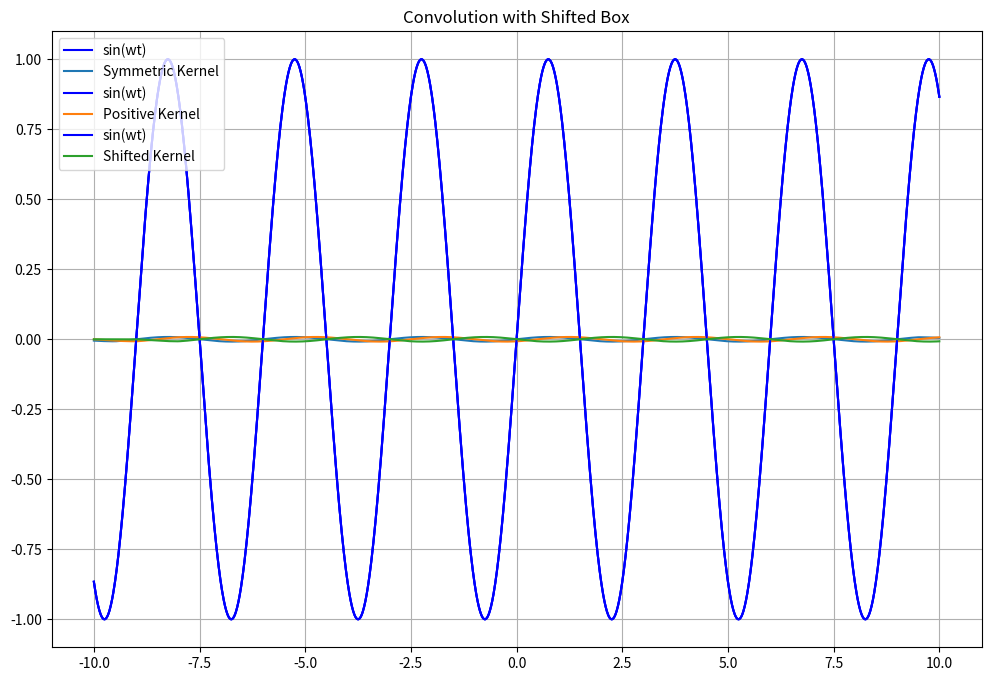

The matplotlib source for this figure:
import numpy as np
import matplotlib.pyplot as plt

omega = 2 * np.pi / 3
T = 1.0            # Width for symmetric and positive kernel
T1, T2 = 1.0, 2.0  # Shifted kernel range

t_min, t_max = -10, 10
num_points = 2000
t = np.linspace(t_min, t_max, num_points)
dt = t[1] - t[0]

# Signal
sinwt = np.sin(omega * t)

# Kernel generator


def make_box_kernel(t, t_start, t_end):
    kernel = ((t >= t_start) & (t <= t_end)).astype(float)
    kernel /= kernel.sum()
    return kernel


# Kernels
box_symmetric = make_box_kernel(t, -T/2, T/2)
box_positive = make_box_kernel(t, 0, T)
box_shifted = make_box_kernel(t, T1, T2)

# Convolution
conv_sym = np.convolve(sinwt, box_symmetric, mode='same') * dt
conv_pos = np.convolve(sinwt, box_positive, mode='same') * dt
conv_shf = np.convolve(sinwt, box_shifted, mode='same') * dt

# Plotting
plt.figure(figsize=(12, 8))

plt.plot(t, sinwt, label='sin(wt)', color='blue')
plt.plot(t, conv_sym, label='Symmetric Kernel')
plt.title('Convolution with Symmetric Box')
plt.grid(True)
plt.legend()
plt.savefig('sin_symm.png')
plt.show()

plt.plot(t, sinwt, label='sin(wt)', color='blue')
plt.plot(t, conv_pos, label='Positive Kernel')
plt.title('Convolution with Positive Box')
plt.grid(True)
plt.legend()
plt.savefig('sin_pos.png')
plt.show()

plt.plot(t, sinwt, label='sin(wt)', color='blue')
plt.plot(t, conv_shf, label='Shifted Kernel')
plt.title('Convolution with Shifted Box')
plt.grid(True)
plt.legend()
plt.savefig('sin_shift.png')
plt.show()
